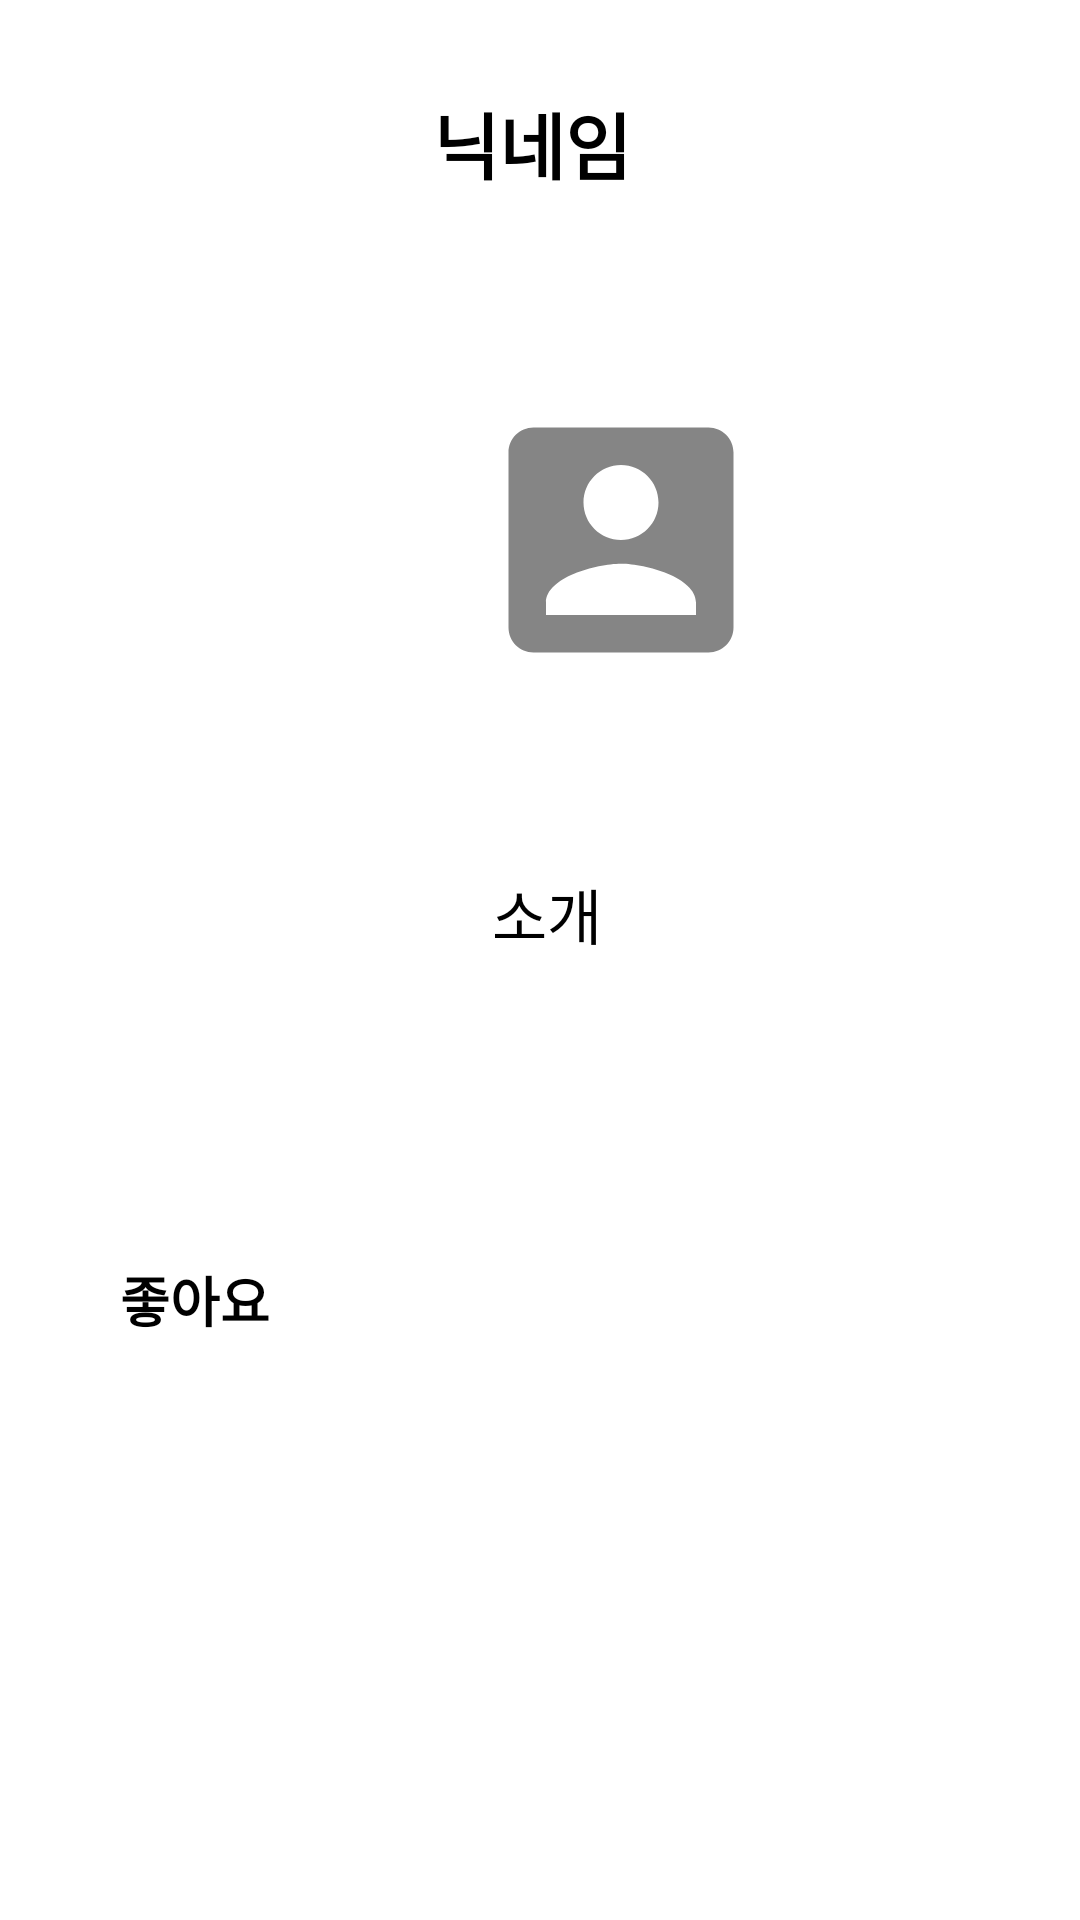

Android layout source for this screen:
<!-- AndroidManifest.xml: application theme Theme.DaBaJo -->
<!-- res/layout/activity_tutor_to_tutee_profile.xml -->
<?xml version="1.0" encoding="utf-8"?>
<RelativeLayout xmlns:android="http://schemas.android.com/apk/res/android"
    xmlns:app="http://schemas.android.com/apk/res-auto"
    xmlns:tools="http://schemas.android.com/tools"
    android:id="@+id/back"
    android:layout_width="match_parent"
    android:layout_height="match_parent"
    tools:context=".fragment.ProfileFragment">

    <LinearLayout
        android:layout_width="match_parent"
        android:layout_height="90dp"
        android:orientation="vertical">

        <TextView
            android:id="@+id/nickNameTv"
            android:layout_width="match_parent"
            android:layout_height="wrap_content"
            android:layout_centerHorizontal="true"
            android:layout_marginTop="30dp"
            android:layout_marginRight="5dp"
            android:fontFamily="@font/roboto_black"
            android:gravity="center"
            android:text="닉네임"
            android:textColor="@color/black"
            android:textSize="24sp"
            android:textStyle="bold" />
    </LinearLayout>

    <ScrollView
        android:layout_width="match_parent"
        android:layout_height="wrap_content"
        android:layout_marginTop="90dp">

        <RelativeLayout
            android:layout_width="match_parent"
            android:layout_height="wrap_content">

            <LinearLayout
                android:layout_width="match_parent"
                android:layout_height="190dp"
                android:orientation="horizontal"

                >

                <com.google.android.material.imageview.ShapeableImageView
                    android:id="@+id/avatarIv"
                    android:layout_width="180dp"
                    android:layout_height="180dp"
                    android:layout_marginStart="117dp"
                    android:layout_marginLeft="20dp"
                    android:background="@color/white"
                    android:padding="5dp"
                    android:scaleType="centerCrop"
                    android:src="@drawable/ic_add_image"
                    app:shapeAppearance="@style/ShapeAppearance.App.CircleImageView" />

            </LinearLayout>
        </RelativeLayout>
    </ScrollView>

    <LinearLayout
        android:layout_width="match_parent"
        android:layout_height="wrap_content"
        android:layout_marginTop="280dp"
        android:orientation="vertical">

        <TextView
            android:id="@+id/descriptionTv"
            android:layout_width="match_parent"
            android:layout_height="wrap_content"
            android:layout_marginStart="5dp"
            android:layout_marginLeft="5dp"
            android:layout_marginTop="10dp"
            android:fontFamily="@font/roboto_black"
            android:gravity="center"
            android:text="소개"
            android:textColor="@color/black"
            android:textSize="20sp" />

    </LinearLayout>

    <LinearLayout
        android:layout_width="match_parent"
        android:layout_height="match_parent"
        android:layout_marginTop="420dp"
        android:orientation="vertical">

        <LinearLayout
            android:layout_width="match_parent"
            android:layout_height="wrap_content"
            android:orientation="horizontal">

            <TextView
                android:id="@+id/textView9"
                android:layout_width="42dp"
                android:layout_height="wrap_content"
                android:layout_marginLeft="40dp"
                android:layout_weight="1"
                android:fontFamily="@font/roboto_black"
                android:text="좋아요"
                android:textColor="@color/black"
                android:textSize="18sp"
                android:textStyle="bold" />

            <ImageButton
                android:id="@+id/likedTutorButton"
                android:layout_width="wrap_content"
                android:layout_height="wrap_content"
                android:layout_marginLeft="200dp"
                android:layout_marginTop="2dp"
                android:layout_weight="1"
                android:background="@android:color/transparent"
                android:src="@drawable/ic_arrow_forward_ios_black_24dp" />
        </LinearLayout>


    </LinearLayout>

</RelativeLayout>
<!-- resources referenced by this layout -->
<resources>
  <color name="black">#FF000000</color>
  <color name="white">#FFFFFFFF</color>
  <!-- drawable ic_add_image (drawable-anydpi) -->
  <vector xmlns:android="http://schemas.android.com/apk/res/android"
      android:width="24dp"
      android:height="24dp"
      android:viewportWidth="24"
      android:viewportHeight="24"
      android:tint="#333333"
      android:alpha="0.6">
    <group android:scaleX="0.5882353"
        android:scaleY="0.5882353"
        android:translateX="4.9411764"
        android:translateY="4.9411764">
      <path
          android:fillColor="@android:color/white"
          android:pathData="M3,5v14c0,1.1 0.89,2 2,2h14c1.1,0 2,-0.9 2,-2L21,5c0,-1.1 -0.9,-2 -2,-2L5,3c-1.11,0 -2,0.9 -2,2zM15,9c0,1.66 -1.34,3 -3,3s-3,-1.34 -3,-3 1.34,-3 3,-3 3,1.34 3,3zM6,17c0,-2 4,-3.1 6,-3.1s6,1.1 6,3.1v1L6,18v-1z"/>
    </group>
  </vector>
  <style name="ShapeAppearance.App.CircleImageView" parent="">
      <item name="cornerFamily">rounded</item>
      <item name="cornerSize">50%</item>
  </style>
  <style name="Theme.DaBaJo" parent="Theme.MaterialComponents.DayNight.DarkActionBar">
          
          <item name="colorPrimary">@color/purple_500</item>
          <item name="colorPrimaryVariant">#FB5943</item>
          <item name="colorOnPrimary">@color/white</item>
          
          <item name="colorSecondary">@color/teal_200</item>
          <item name="colorSecondaryVariant">@color/teal_700</item>
          <item name="colorOnSecondary">@color/black</item>
          
          <item name="android:statusBarColor" tools:targetApi="l">?attr/colorPrimaryVariant</item>
          
      </style>
  <color name="purple_500">#FF6200EE</color>
  <color name="teal_200">#FF03DAC5</color>
  <color name="teal_700">#FF018786</color>
</resources>
